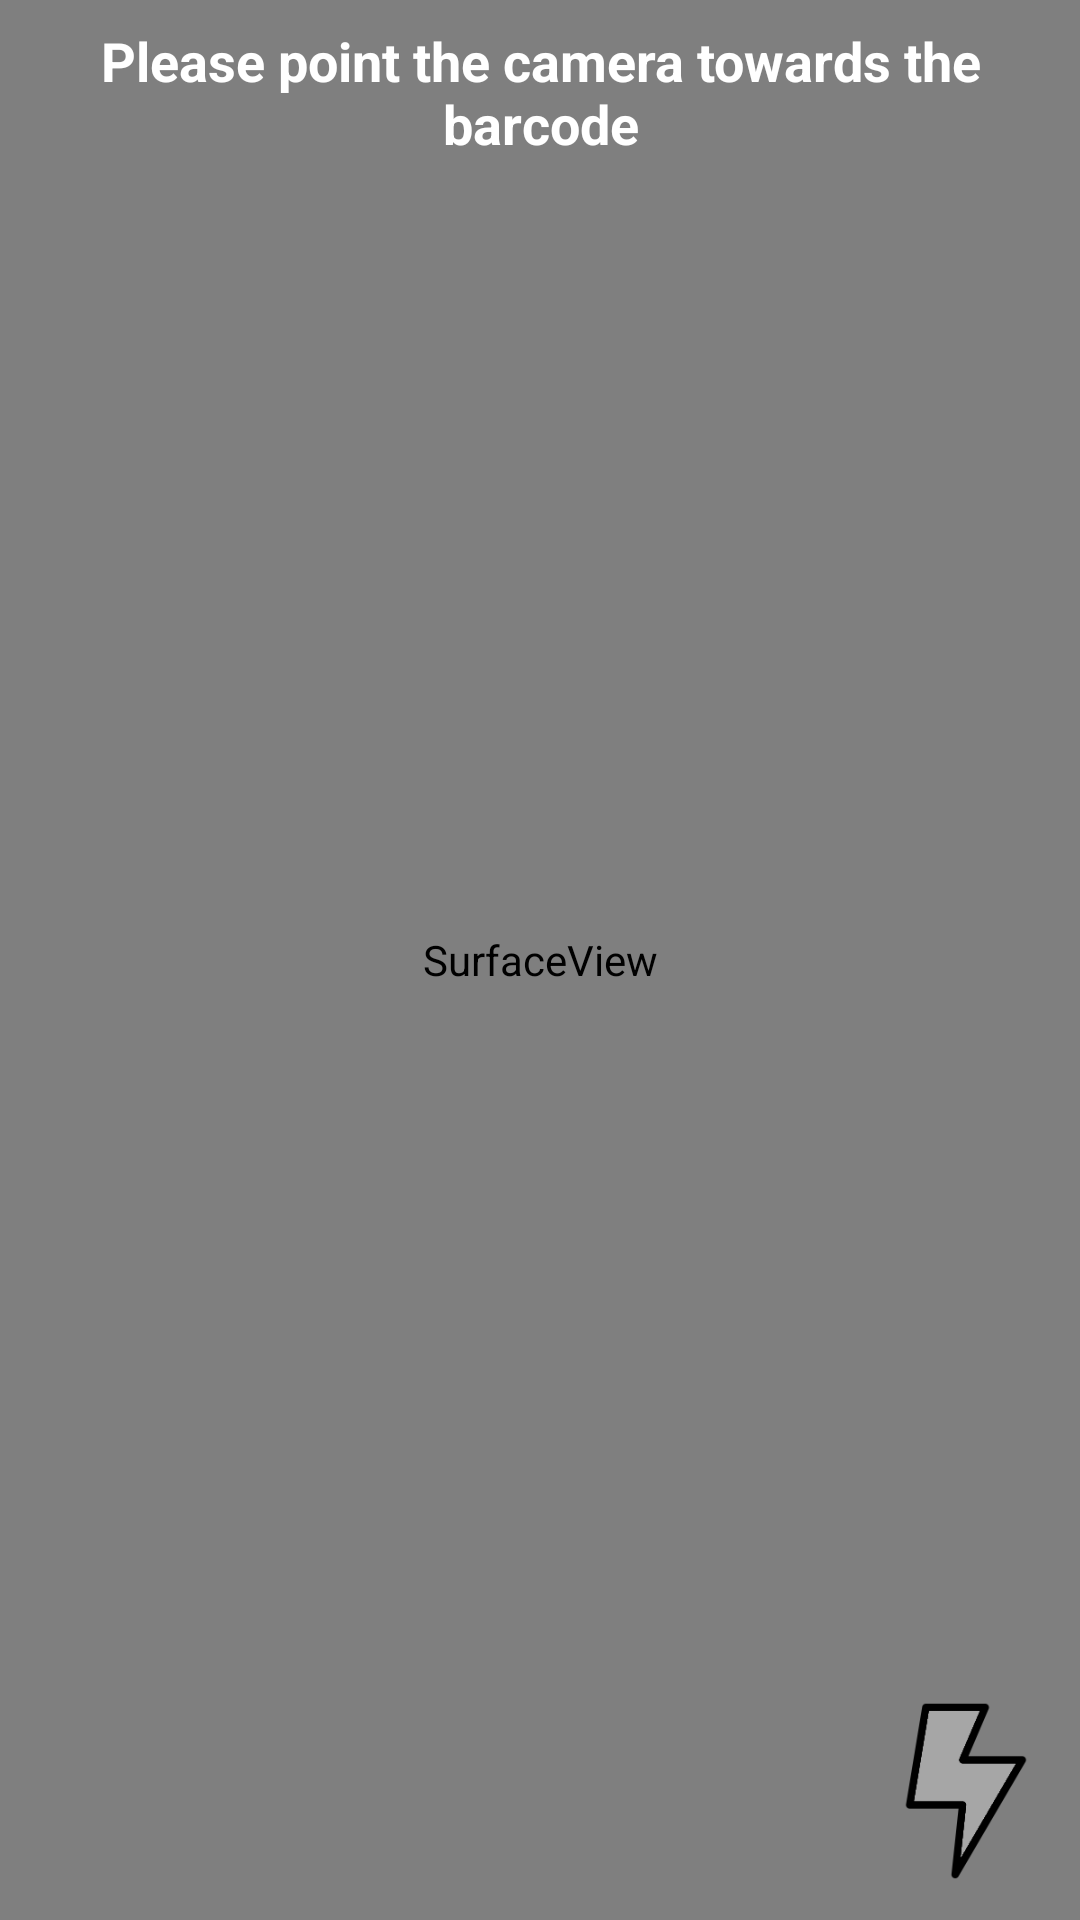

Produce the Android XML layout that renders to this screen, including the resource entries it uses.
<!-- AndroidManifest.xml: application theme AppTheme -->
<!-- res/layout/activity_barcode.xml -->
<?xml version="1.0" encoding="utf-8"?>
<android.support.constraint.ConstraintLayout xmlns:android="http://schemas.android.com/apk/res/android"
    xmlns:app="http://schemas.android.com/apk/res-auto"
    xmlns:tools="http://schemas.android.com/tools"
    android:layout_width="match_parent"
    android:layout_height="match_parent"
    tools:context="com.rock.werool.piensunmaize.barcode.BarcodeScanner">

    <SurfaceView
        android:id="@+id/camera_view"
        android:layout_width="0dp"
        android:layout_height="0dp"
        android:layout_alignParentLeft="true"
        android:layout_centerVertical="true"
        android:layout_marginTop="0dp"
        app:layout_constraintBottom_toBottomOf="parent"
        app:layout_constraintLeft_toLeftOf="parent"
        app:layout_constraintRight_toRightOf="parent"
        app:layout_constraintTop_toTopOf="parent"
        app:layout_constraintHorizontal_bias="0.0"
        app:layout_constraintVertical_bias="0.0" />

    <TextView
        android:id="@+id/code_info"
        android:layout_width="wrap_content"
        android:layout_height="wrap_content"
        android:layout_alignParentTop="true"
        android:layout_marginEnd="8dp"
        android:layout_marginLeft="8dp"
        android:layout_marginRight="8dp"
        android:layout_marginStart="8dp"
        android:layout_marginTop="8dp"
        android:layout_toRightOf="@+id/camera_view"
        android:gravity="center"
        android:text="Please point the camera towards the barcode"
        android:textColor="@android:color/white"
        android:textSize="18sp"
        android:textStyle="bold"
        app:layout_constraintLeft_toLeftOf="parent"
        app:layout_constraintRight_toRightOf="parent"
        app:layout_constraintTop_toTopOf="parent" />

    <ImageView
        android:id="@+id/flash"
        android:layout_width="60dp"
        android:layout_height="70dp"
        android:layout_marginBottom="8dp"
        android:layout_marginRight="8dp"
        android:clickable="true"

        app:layout_constraintBottom_toBottomOf="parent"
        app:layout_constraintRight_toRightOf="parent"
        app:srcCompat="@drawable/flash_outline_grey"
        android:layout_marginEnd="8dp" />

</android.support.constraint.ConstraintLayout>
<!-- resources referenced by this layout -->
<resources>
  <!-- drawable flash_outline_grey: png bitmap (drawable, 2890 bytes) -->
  <style name="AppTheme" parent="Theme.AppCompat.Light.NoActionBar">
          
          <item name="colorPrimary">@color/colorPrimary</item>
          <item name="colorPrimaryDark">@color/colorPrimaryDark</item>
          <item name="colorAccent">@color/colorAccent</item>
          <item name="android:switchTextAppearance">@color/textColorPrimary</item>
          <item name="android:textColor">@color/textColorPrimary</item>
          <item name="android:windowBackground">@color/windowBackground</item>
          <item name="android:fontFamily">sans-serif-smallcaps</item>
          <item name="android:textSize">23sp</item>
          <item name="android:textAllCaps">false</item>
          <item name="android:textStyle">bold</item>
      </style>
  <color name="colorPrimary">#9e9a94</color>
  <color name="colorPrimaryDark">#726d67</color>
  <color name="colorAccent">#ff9d00</color>
  <color name="textColorPrimary">#000000</color>
  <color name="windowBackground">#fcf8f2</color>
</resources>
